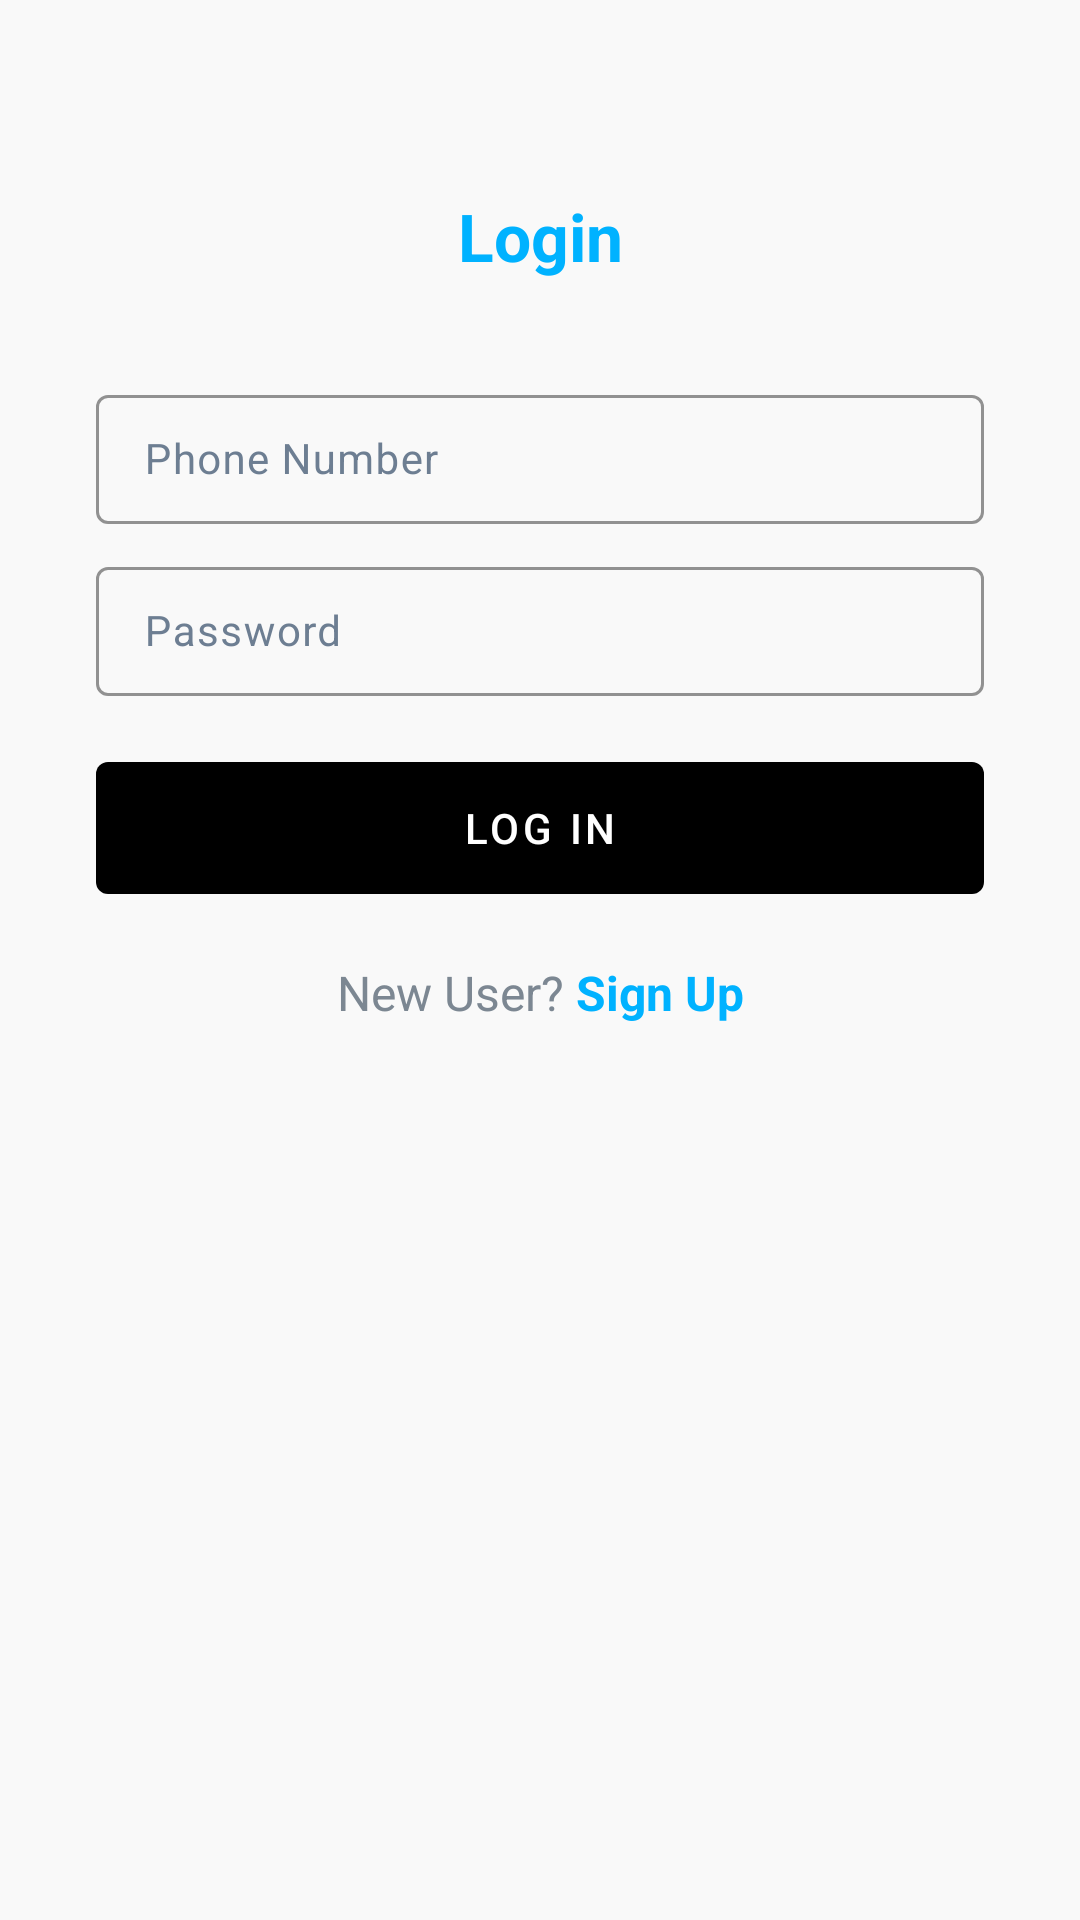

Layout XML and referenced resources for this Android screen:
<!-- AndroidManifest.xml: application theme Theme.AquaJoss -->
<!-- res/layout/activity_login.xml -->
<?xml version="1.0" encoding="utf-8"?>
<androidx.constraintlayout.widget.ConstraintLayout xmlns:android="http://schemas.android.com/apk/res/android"
    xmlns:app="http://schemas.android.com/apk/res-auto"
    xmlns:tools="http://schemas.android.com/tools"
    android:layout_width="match_parent"
    android:layout_height="match_parent"
    android:background="@color/background_window"
    tools:context=".ui.main.MainActivity">

    <TextView
        android:id="@+id/lblTitle"
        style="@style/TextView.Title"
        android:layout_marginTop="@dimen/_64dp"
        android:text="@string/login"
        app:layout_constraintEnd_toEndOf="parent"
        app:layout_constraintStart_toStartOf="parent"
        app:layout_constraintTop_toTopOf="parent" />

    <com.google.android.material.textfield.TextInputLayout
        android:id="@+id/tilPhoneNumber"
        style="@style/TextInputLayout"
        android:layout_marginTop="@dimen/_32dp"
        app:layout_constraintEnd_toEndOf="parent"
        app:layout_constraintStart_toStartOf="parent"
        app:layout_constraintTop_toBottomOf="@+id/lblTitle">

        <com.google.android.material.textfield.TextInputEditText
            style="@style/TextInputEditText.Landing"
            android:drawableStart="@drawable/ic_phone"
            android:hint="@string/phone_number" />
    </com.google.android.material.textfield.TextInputLayout>

    <com.google.android.material.textfield.TextInputLayout
        android:id="@+id/tilPassword"
        style="@style/TextInputLayout"
        android:layout_marginTop="@dimen/_8dp"
        app:layout_constraintEnd_toEndOf="parent"
        app:layout_constraintStart_toStartOf="parent"
        app:layout_constraintTop_toBottomOf="@+id/tilPhoneNumber">

        <com.google.android.material.textfield.TextInputEditText
            style="@style/TextInputEditText.Landing"
            android:drawableStart="@drawable/ic_password"
            android:hint="@string/password"
            android:inputType="textPassword" />
    </com.google.android.material.textfield.TextInputLayout>

    <com.google.android.material.button.MaterialButton
        android:id="@+id/btnLogin"
        style="@style/Button"
        android:layout_marginTop="@dimen/_16dp"
        android:text="@string/log_in"
        app:layout_constraintEnd_toEndOf="parent"
        app:layout_constraintStart_toStartOf="parent"
        app:layout_constraintTop_toBottomOf="@+id/tilPassword" />

    <TextView
        android:id="@+id/lblNewUser"
        style="@style/TextView.Label"
        android:layout_marginTop="@dimen/_16dp"
        android:layout_marginEnd="@dimen/_2dp"
        android:text="@string/new_user"
        app:layout_constraintEnd_toStartOf="@+id/btnSignUp"
        app:layout_constraintHorizontal_chainStyle="packed"
        app:layout_constraintStart_toStartOf="parent"
        app:layout_constraintTop_toBottomOf="@+id/btnLogin" />

    <TextView
        android:id="@+id/btnSignUp"
        style="@style/TextView.Button"
        android:layout_marginStart="@dimen/_2dp"
        android:text="@string/sign_up"
        app:layout_constraintEnd_toEndOf="parent"
        app:layout_constraintStart_toEndOf="@+id/lblNewUser"
        app:layout_constraintTop_toTopOf="@+id/lblNewUser" />

</androidx.constraintlayout.widget.ConstraintLayout>
<!-- resources referenced by this layout -->
<resources>
  <color name="background_window">#F9F9F9</color>
  <dimen name="_16dp">16dp</dimen>
  <dimen name="_2dp">2dp</dimen>
  <dimen name="_32dp">32dp</dimen>
  <dimen name="_64dp">64dp</dimen>
  <dimen name="_8dp">8dp</dimen>
  <string name="log_in">Log In</string>
  <string name="login">Login</string>
  <string name="new_user">New User?</string>
  <string name="password">Password</string>
  <string name="phone_number">Phone Number</string>
  <string name="sign_up">Sign Up</string>
  <style name="Button" parent="Widget.MaterialComponents.Button.UnelevatedButton">
          <item name="android:layout_height">@dimen/button_height</item>
          <item name="android:layout_width">0dp</item>
          <item name="android:textColor">@color/text_color_white</item>
          <item name="android:textSize">@dimen/text_size_small</item>
          <item name="android:layout_marginStart">@dimen/_32dp</item>
          <item name="android:layout_marginEnd">@dimen/_32dp</item>
          <item name="backgroundTint">@drawable/background_button</item>
      </style>
  <style name="TextInputEditText.Landing" parent="TextInputEditText">
          <item name="android:drawablePadding">@dimen/_8dp</item>
      </style>
  <style name="TextView.Button" parent="TextView.M">
          <item name="android:textColor">@color/text_color_primary</item>
          <item name="android:textStyle">bold</item>
      </style>
  <style name="TextView.Label" parent="TextView.M">
          <item name="android:textColor">@color/text_color_secondary</item>
      </style>
  <style name="TextView.Title" parent="TextView.XL">
          <item name="android:textStyle">bold</item>
      </style>
  <style name="Theme.AquaJoss" parent="Theme.MaterialComponents.DayNight.NoActionBar">
          
          <item name="colorPrimary">@color/colorPrimary</item>
          <item name="colorPrimaryVariant">@color/colorPrimary</item>
          <item name="colorOnPrimary">@color/white</item>
          
          <item name="colorSecondary">@color/colorPrimary</item>
          <item name="colorSecondaryVariant">@color/colorPrimary</item>
          <item name="colorOnSecondary">@color/black</item>
          
          <item name="android:statusBarColor" tools:targetApi="l">?attr/colorPrimaryVariant</item>
          
      </style>
  <dimen name="button_height">56dp</dimen>
  <color name="text_color_white">#FFFFFF</color>
  <dimen name="text_size_small">14sp</dimen>
  <color name="text_color_hint">#6D7E92</color>
  <color name="blue">#00B2FF</color>
  <style name="TextInputLayout.Error" parent="TextAppearance.MaterialComponents.Body2">
          <item name="android:textColor">@color/text_color_red</item>
      </style>
  <style name="TextInputLayout.Hint">
          <item name="android:textColor">@color/text_color_hint</item>
          <item name="android:textSize">@dimen/text_size_small</item>
      </style>
  <style name="TextView.M" parent="TextView">
          <item name="android:textSize">@dimen/text_size_medium</item>
      </style>
  <color name="text_color_primary">#00B2FF</color>
  <color name="text_color_secondary">#7c8792</color>
  <style name="TextView.XL" parent="TextView">
          <item name="android:textSize">@dimen/text_size_xl</item>
      </style>
  <color name="colorPrimary">#00B2FF</color>
  <color name="white">#FFFFFFFF</color>
  <color name="black">#FF000000</color>
  <dimen name="_12dp">12dp</dimen>
  <color name="text_color_black">#000000</color>
  <color name="text_color_red">#FF2A30</color>
  <style name="TextView">
          <item name="android:layout_width">wrap_content</item>
          <item name="android:layout_height">wrap_content</item>
          <item name="android:textColor">@color/text_color_primary</item>
      </style>
  <dimen name="text_size_medium">16sp</dimen>
  <dimen name="text_size_xl">22sp</dimen>
</resources>
